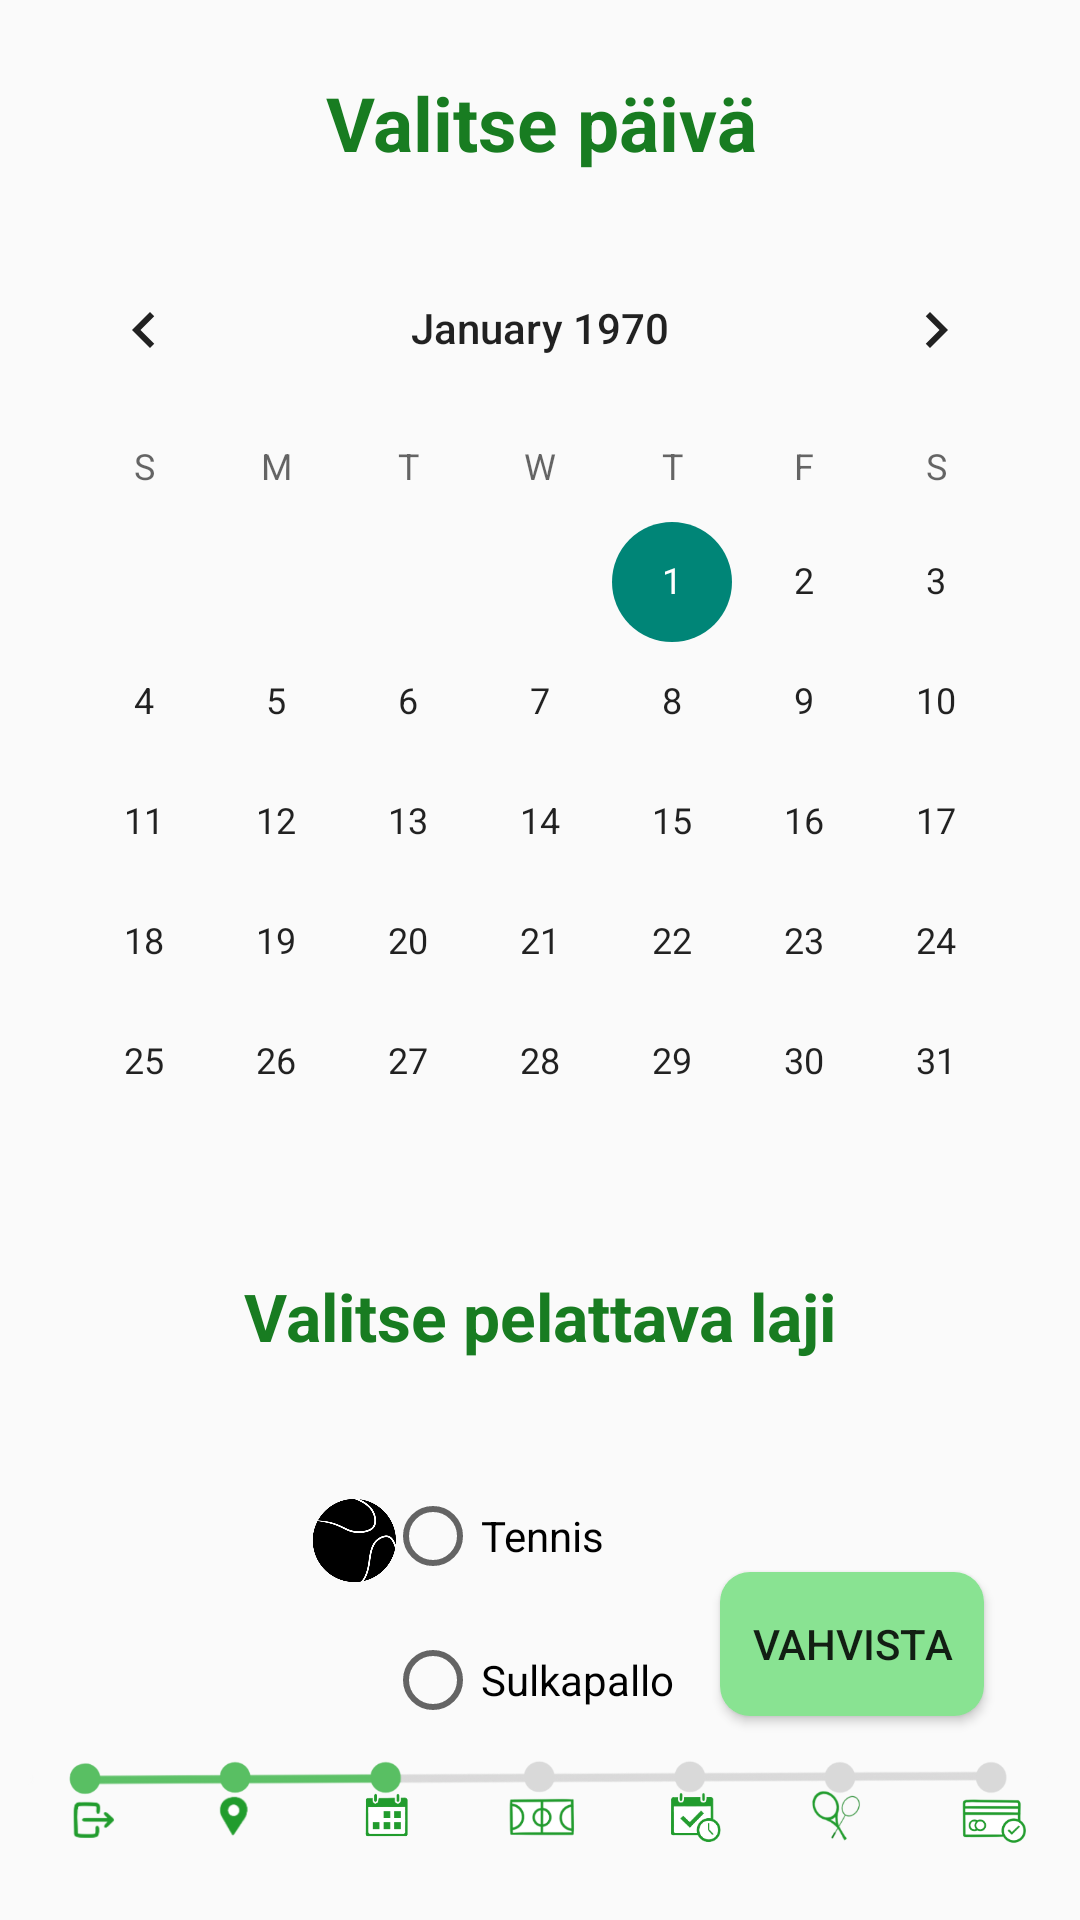

Android layout source for this screen:
<!-- AndroidManifest.xml: application theme Theme.Time4Play -->
<!-- res/layout/fragment_pvm.xml -->
<?xml version="1.0" encoding="utf-8"?>
<FrameLayout xmlns:android="http://schemas.android.com/apk/res/android"
    xmlns:app="http://schemas.android.com/apk/res-auto"
    xmlns:tools="http://schemas.android.com/tools"
    android:id="@+id/rb_"
    android:layout_width="match_parent"
    android:layout_height="match_parent"
    tools:context=".pvmFragment">

    
    <androidx.constraintlayout.widget.ConstraintLayout
        android:layout_width="match_parent"
        android:layout_height="match_parent">

        <CalendarView
            android:id="@+id/cvPVM"
            android:layout_width="wrap_content"
            android:layout_height="wrap_content"
            android:layout_marginTop="16dp"
            app:layout_constraintEnd_toEndOf="parent"
            app:layout_constraintStart_toStartOf="parent"
            app:layout_constraintTop_toBottomOf="@+id/tw_PVM_KalenteriValinta" />

        <TextView
            android:id="@+id/tw_PVM_KalenteriValinta"
            android:layout_width="218dp"
            android:layout_height="36dp"
            android:layout_marginTop="24dp"
            android:minHeight="48dp"
            android:text="@string/tw_PVM_Teksti"
            android:textAlignment="center"
            android:textColor="#187C21"
            android:textSize="25sp"
            android:textStyle="bold"
            app:layout_constraintEnd_toEndOf="parent"
            app:layout_constraintHorizontal_bias="0.502"
            app:layout_constraintStart_toStartOf="parent"
            app:layout_constraintTop_toTopOf="parent" />

        <RadioGroup
            android:id="@+id/rg_lajinValinta_pvm"
            android:layout_width="wrap_content"
            android:layout_height="wrap_content"
            android:layout_marginTop="20dp"
            app:layout_constraintEnd_toEndOf="parent"
            app:layout_constraintHorizontal_bias="0.487"
            app:layout_constraintStart_toStartOf="parent"
            app:layout_constraintTop_toBottomOf="@id/tw_PVM_LajiValinta">

            <RadioButton
                android:id="@+id/rb_PVM_Tennis"
                android:layout_width="wrap_content"
                android:layout_height="wrap_content"
                android:minHeight="48dp"
                android:text="@string/rb_PVM_Tennis" />

            <RadioButton
                android:id="@+id/rb_PVM_Sulkapallo"
                android:layout_width="wrap_content"
                android:layout_height="wrap_content"
                android:minHeight="48dp"
                android:text="@string/rb_PVM_Sulkapallo" />

        </RadioGroup>

        <Button
            android:id="@+id/bt_PVM_VahvistaNappi"
            android:layout_width="wrap_content"
            android:layout_height="wrap_content"
            android:layout_marginEnd="32dp"
            android:layout_marginBottom="68dp"
            android:background="@drawable/btn_teema5"
            android:minHeight="48dp"
            android:text="@string/bt_PVM_VahvistaNappi"
            app:layout_constraintBottom_toBottomOf="parent"
            app:layout_constraintEnd_toEndOf="parent" />

        <TextView
            android:id="@+id/tw_PVM_LajiValinta"
            android:layout_width="220dp"
            android:layout_height="44dp"
            android:layout_marginTop="348dp"
            android:minHeight="48dp"
            android:text="@string/tw_PVM_TekstiLajiValinta"
            android:textAlignment="center"
            android:textColor="#187C21"
            android:textSize="22sp"
            android:textStyle="bold"
            app:layout_constraintEnd_toEndOf="parent"
            app:layout_constraintHorizontal_bias="0.497"
            app:layout_constraintStart_toStartOf="parent"
            app:layout_constraintTop_toTopOf="@+id/cvPVM" />

        <ImageView
            android:id="@+id/imageView6"
            android:layout_width="105dp"
            android:layout_height="70dp"
            android:layout_marginEnd="4dp"
            android:layout_marginBottom="36dp"
            android:src="@drawable/tennispallo"
            app:layout_constraintBottom_toBottomOf="@+id/rg_lajinValinta_pvm"
            app:layout_constraintEnd_toEndOf="@id/rg_lajinValinta_pvm"
            app:layout_constraintHorizontal_bias="0.59"
            app:layout_constraintStart_toStartOf="parent" />

        <ImageView
            android:id="@+id/imageView12"
            android:layout_width="85dp"
            android:layout_height="67dp"
            android:layout_marginTop="44dp"
            android:src="@drawable/sulkapallo"
            app:layout_constraintEnd_toEndOf="@id/rg_lajinValinta_pvm"
            app:layout_constraintHorizontal_bias="0.52"
            app:layout_constraintStart_toStartOf="parent"
            app:layout_constraintTop_toTopOf="@+id/rg_lajinValinta_pvm" />

        <ImageView
            android:id="@+id/imageView15"
            android:layout_width="0dp"
            android:layout_height="80dp"
            android:src="@drawable/progressbar2"
            app:layout_constraintBottom_toBottomOf="parent"
            app:layout_constraintEnd_toEndOf="parent"
            app:layout_constraintStart_toStartOf="parent" />

    </androidx.constraintlayout.widget.ConstraintLayout>

</FrameLayout>
<!-- resources referenced by this layout -->
<resources>
  <!-- drawable btn_teema5 (drawable) -->
  <?xml version="1.0" encoding="utf-8"?>
  <shape xmlns:android="http://schemas.android.com/apk/res/android">
      <solid android:color="#89E392"/>
      <corners android:radius="10dp"/>
  </shape>
  <!-- drawable progressbar2: png bitmap (drawable, 75775 bytes) -->
  <!-- drawable tennispallo: png bitmap (drawable, 48235 bytes) -->
  <string name="bt_PVM_VahvistaNappi">Vahvista</string>
  <string name="rb_PVM_Sulkapallo">Sulkapallo</string>
  <string name="rb_PVM_Tennis">Tennis</string>
  <string name="tw_PVM_Teksti">Valitse päivä</string>
  <string name="tw_PVM_TekstiLajiValinta">Valitse pelattava laji</string>
  <style name="Theme.Time4Play" parent="Theme.AppCompat.Light.NoActionBar">
          
          <item name="colorPrimary">@color/purple_500</item>
          <item name="colorPrimaryVariant">@color/musta</item>
          <item name="colorOnPrimary">@color/white</item>
          
          <item name="colorSecondary">@color/teal_200</item>
          <item name="colorSecondaryVariant">@color/teal_700</item>
          <item name="colorOnSecondary">@color/black</item>
          
          <item name="android:statusBarColor">?attr/colorPrimaryVariant</item>
          
      </style>
  <color name="purple_500">#FF6200EE</color>
  <color name="musta">#80000000</color>
  <color name="white">#FFFFFFFF</color>
  <color name="teal_200">#FF03DAC5</color>
  <color name="teal_700">#FF018786</color>
  <color name="black">#FF000000</color>
</resources>
